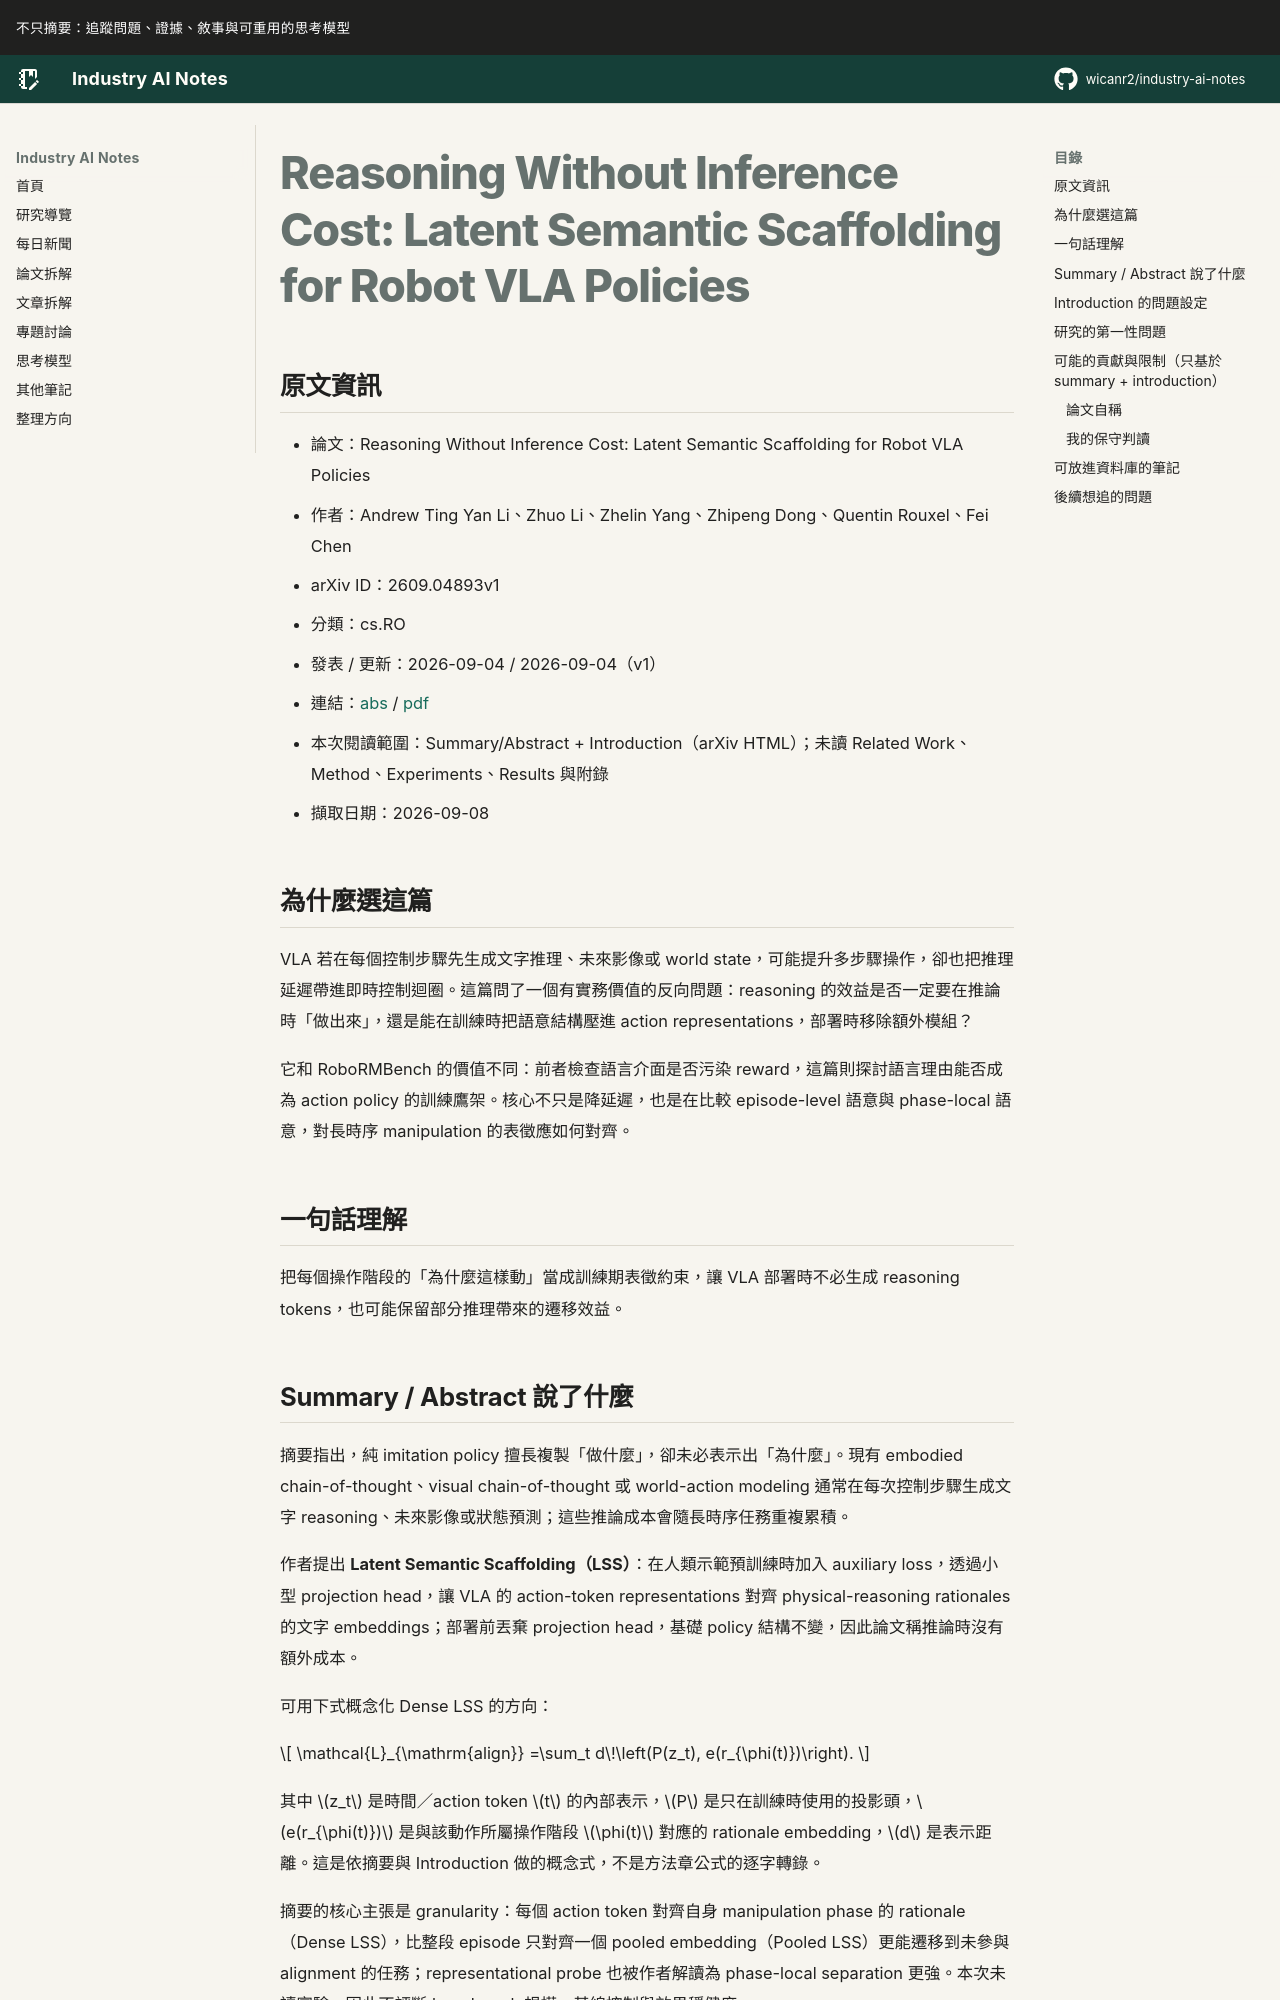

repository: wicanr2/industry-ai-notes · page: 論文拆解/2026/2026-09-08/02-latent-semantic-scaffolding-vla/index.html · generator: mkdocs

# Reasoning Without Inference Cost: Latent Semantic Scaffolding for Robot VLA Policies

## 原文資訊
- 論文：Reasoning Without Inference Cost: Latent Semantic Scaffolding for Robot VLA Policies
- 作者：Andrew Ting Yan Li、Zhuo Li、Zhelin Yang、Zhipeng Dong、Quentin Rouxel、Fei Chen
- arXiv ID：2609.04893v1
- 分類：cs.RO
- 發表 / 更新：2026-09-04 / 2026-09-04（v1）
- 連結：[abs](https://arxiv.org/abs/2609.04893v1) / [pdf](https://arxiv.org/pdf/2609.04893v1)
- 本次閱讀範圍：Summary/Abstract + Introduction（arXiv HTML）；未讀 Related Work、Method、Experiments、Results 與附錄
- 擷取日期：2026-09-08

## 為什麼選這篇

VLA 若在每個控制步驟先生成文字推理、未來影像或 world state，可能提升多步驟操作，卻也把推理延遲帶進即時控制迴圈。這篇問了一個有實務價值的反向問題：reasoning 的效益是否一定要在推論時「做出來」，還是能在訓練時把語意結構壓進 action representations，部署時移除額外模組？

它和 RoboRMBench 的價值不同：前者檢查語言介面是否污染 reward，這篇則探討語言理由能否成為 action policy 的訓練鷹架。核心不只是降延遲，也是在比較 episode-level 語意與 phase-local 語意，對長時序 manipulation 的表徵應如何對齊。

## 一句話理解

把每個操作階段的「為什麼這樣動」當成訓練期表徵約束，讓 VLA 部署時不必生成 reasoning tokens，也可能保留部分推理帶來的遷移效益。
